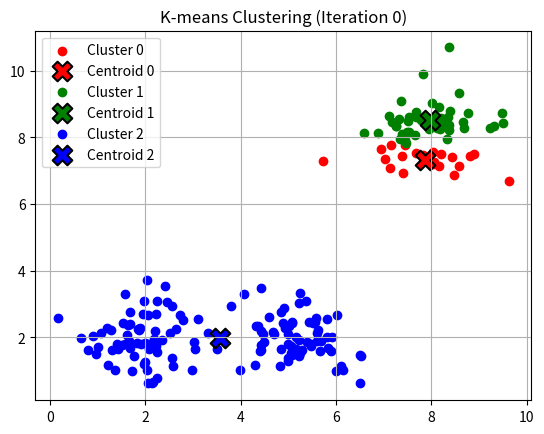

Reproduce this figure in Python. (Note: this script raises an exception after producing the figure.)
#!/usr/bin/env python3
# -*- coding: utf-8 -*-

import numpy as np
import matplotlib.pyplot as plt

def generate_data(num_points=120):
    """
    產生三個群的測試資料點，並回傳同一個 numpy array。
    """
    np.random.seed(42)
    cluster1 = np.random.normal(loc=(2, 2),  scale=0.7, size=(num_points//3, 2))
    cluster2 = np.random.normal(loc=(8, 8),  scale=0.7, size=(num_points//3, 2))
    cluster3 = np.random.normal(loc=(5, 2),  scale=0.7, size=(num_points - 2*(num_points//3), 2))

    data = np.vstack((cluster1, cluster2, cluster3))
    np.random.shuffle(data)
    return data

def initialize_centroids(data, K=3):
    """
    從 data 中隨機挑選 K 個點作為初始 centroids。
    """
    initial_indices = np.random.choice(len(data), K, replace=False)
    return data[initial_indices, :]

def kmeans_assignment(data, centroids):
    """
    將 data 中的每個點分配到最近的 centroid。
    回傳 cluster_labels (每個點對應的群集編號)。
    """
    distances = np.linalg.norm(data[:, np.newaxis, :] - centroids[np.newaxis, :, :], axis=2)
    cluster_labels = np.argmin(distances, axis=1)
    return cluster_labels

def kmeans_update(data, cluster_labels, K=3):
    """
    根據 cluster_labels 計算新的 centroids。  
    如果某群無資料點，則隨機初始化一個 centroid。
    """
    new_centroids = []
    for k in range(K):
        points_in_cluster = data[cluster_labels == k]
        if len(points_in_cluster) > 0:
            new_centroids.append(np.mean(points_in_cluster, axis=0))
        else:
            new_centroids.append(np.random.rand(2)*10)  # 避免空群
    return np.array(new_centroids)

def plot_clusters(ax, data, cluster_labels, centroids, iteration):
    """
    在 ax (matplotlib axes) 上繪製分群結果與 centroids，不同群組使用不同顏色。
    這裡預設最多處理 7 群，若有需要可自行擴充。
    """
    ax.clear()  # 先清空前一次的圖
    K = len(centroids)
    
    # 預先定義一組顏色（若 K>7 可自行擴充或改用 colormap）
    color_palette = ['r', 'g', 'b', 'c', 'm', 'y', 'k']
    
    for k in range(K):
        cluster_data = data[cluster_labels == k]
        # 以 cluster k 的顏色繪製
        color_k = color_palette[k % len(color_palette)]
        
        # 繪製該 cluster 的資料點
        ax.scatter(cluster_data[:, 0], cluster_data[:, 1], 
                   c=color_k, label=f'Cluster {k}')
        
        # 繪製該 cluster 的 centroid
        ax.scatter(centroids[k, 0], centroids[k, 1], 
                   marker='X', s=200, c=color_k, 
                   edgecolor='black', linewidth=1.5, 
                   label=f'Centroid {k}')

    ax.set_title(f'K-means Clustering (Iteration {iteration})')
    ax.legend()
    ax.grid(True)

def main():
    # -------------- 參數設定 -------------- #
    K = 3               # 要分成幾群
    NUM_POINTS = 200    # 總共多少資料點
    MAX_ITER = 20       # 最多迭代幾次

    # -------------- 生成測試資料 & 初始化 -------------- #
    data = generate_data(num_points=NUM_POINTS)
    centroids = initialize_centroids(data, K=K)

    # -------------- 啟用互動模式 -------------- #
    plt.ion()
    fig, ax = plt.subplots()

    iteration = 0
    while iteration < MAX_ITER:
        # (1) Assignment
        cluster_labels = kmeans_assignment(data, centroids)
        
        # (2) Update
        centroids = kmeans_update(data, cluster_labels, K=K)
        
        # 更新圖表
        plot_clusters(ax, data, cluster_labels, centroids, iteration)
        fig.canvas.draw()
        plt.pause(0.1)  # 讓 matplotlib 有時間更新畫面
        
        # 終端機互動：按 Enter 進行下一次迭代，或輸入 q 退出
        user_input = input("Press Enter to iterate, or 'q' then Enter to quit: ")
        if user_input.strip().lower() == 'q':
            print("Exit by user request.")
            break
        
        iteration += 1
    
    # -------------- 迭代結束，關閉互動模式 -------------- #
    plt.ioff()
    print(f"K-means finished or reached max iteration ({iteration}/{MAX_ITER}).")
    print("Close the figure window to end the program.")
    plt.show()

if __name__ == "__main__":
    main()

